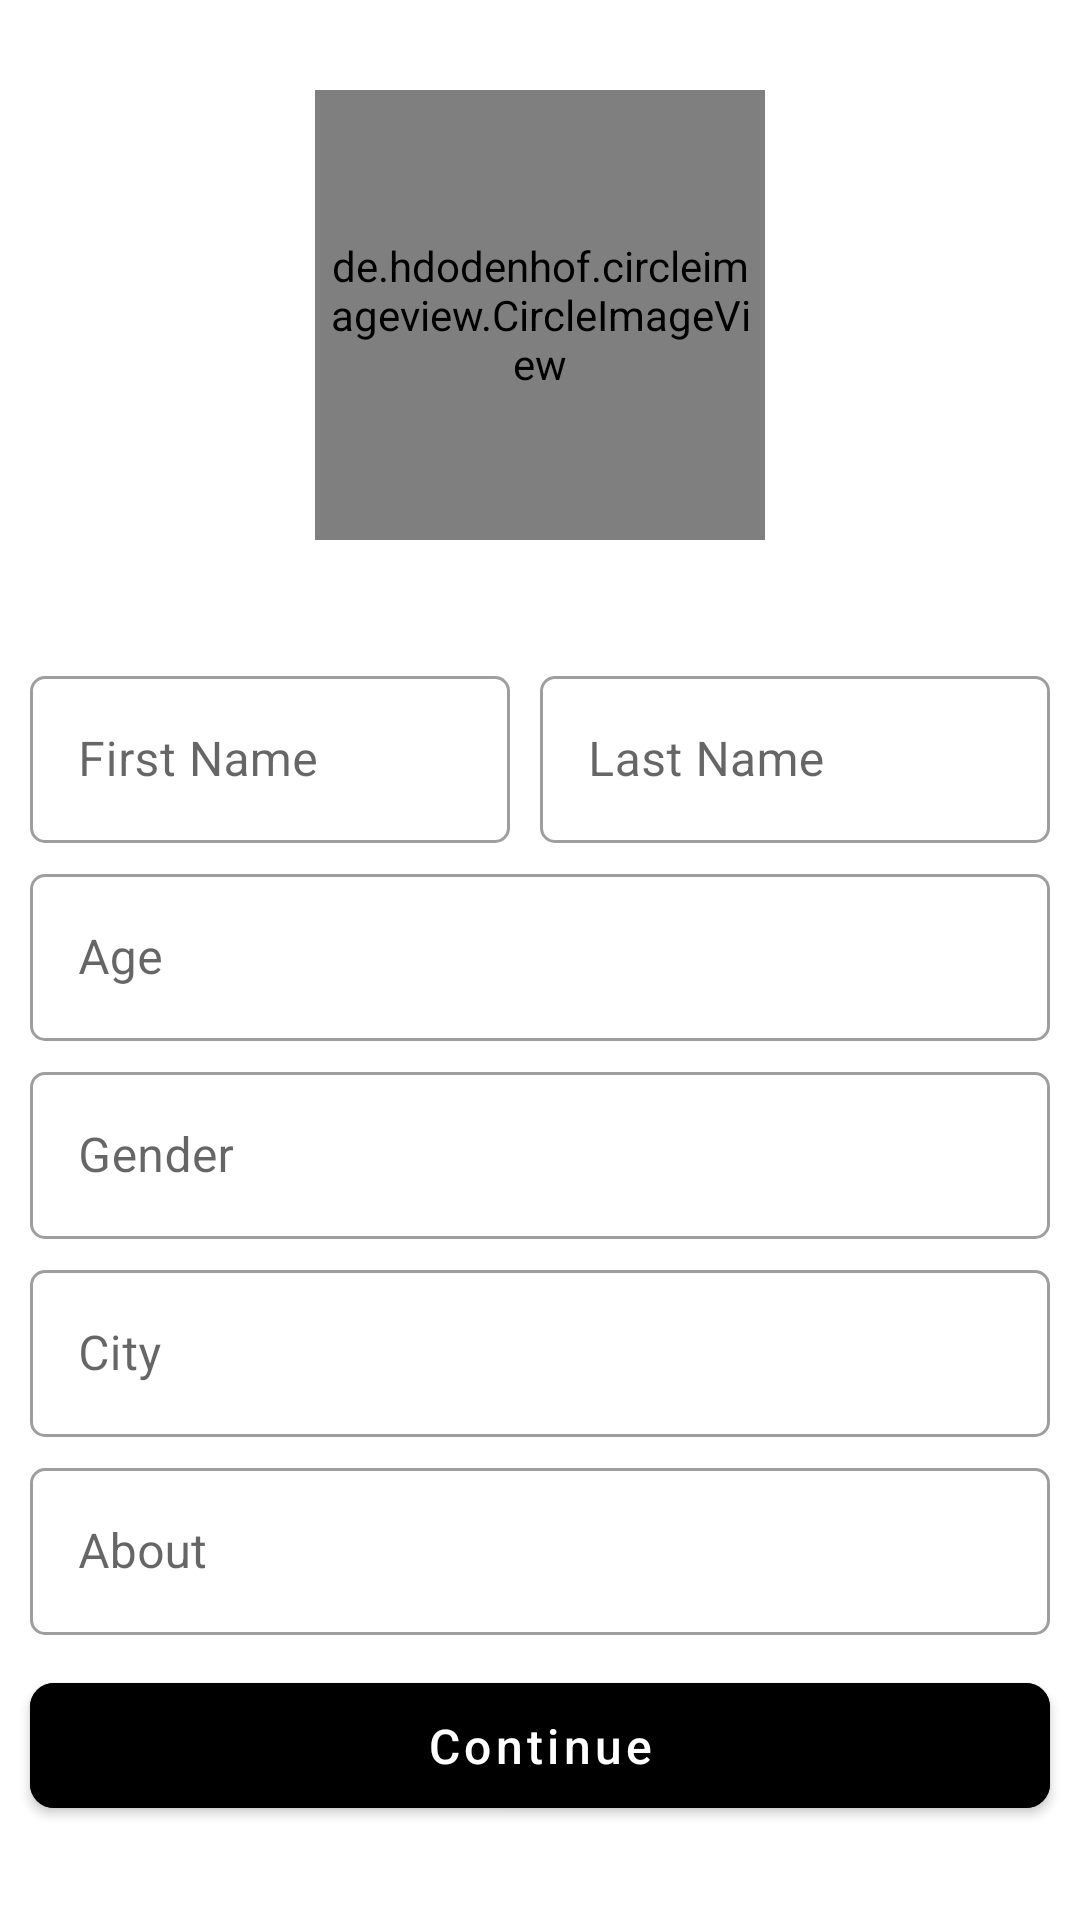

Here is an Android app screen rendered from its layout file. Give the layout XML and the strings, colors and styles it references.
<!-- AndroidManifest.xml: application theme Theme.MainMajama -->
<!-- res/layout/activity_account_details.xml -->
<?xml version="1.0" encoding="utf-8"?>
<ScrollView xmlns:android="http://schemas.android.com/apk/res/android"
    xmlns:app="http://schemas.android.com/apk/res-auto"
    xmlns:tools="http://schemas.android.com/tools"
    android:layout_width="match_parent"
    android:layout_height="match_parent"
    android:fillViewport="true"
    tools:context=".User.Account_Details"
    tools:ignore="NamespaceTypo">

    <RelativeLayout
        android:layout_width="match_parent"
        android:layout_height="wrap_content">


        <de.hdodenhof.circleimageview.CircleImageView
            android:id="@+id/profile_image_details"
            android:layout_width="150dp"
            android:layout_height="150dp"
            android:layout_centerHorizontal="true"
            android:layout_centerVertical="false"
            android:layout_marginTop="30dp"
            android:padding="5dp"
            android:src="@drawable/coder"
            app:civ_border_color="#FF000000"
            app:civ_border_width="2dp"
            app:layout_constraintEnd_toEndOf="parent"
            app:layout_constraintHorizontal_bias="0.498"
            app:layout_constraintStart_toStartOf="parent"
            app:layout_constraintTop_toTopOf="parent"
            tools:ignore="MissingConstraints" />


        <LinearLayout
            android:id="@+id/linear"
            android:layout_width="match_parent"
            android:layout_height="wrap_content"
            android:layout_below="@+id/profile_image_details"
            android:layout_marginTop="40dp"
            android:orientation="horizontal"
            android:baselineAligned="false">

            <com.google.android.material.textfield.TextInputLayout
                android:id="@+id/input_first_name_details"
                style="@style/Widget.MaterialComponents.TextInputLayout.OutlinedBox"
                android:layout_width="match_parent"
                android:layout_height="wrap_content"
                android:layout_marginLeft="10dp"
                android:layout_marginRight="10dp"
                android:layout_marginBottom="5dp"
                android:layout_weight="1"
                android:hint="First Name"
                app:boxCornerRadiusBottomEnd="5dp"
                app:boxCornerRadiusBottomStart="5dp"
                app:boxCornerRadiusTopEnd="5dp"
                app:boxCornerRadiusTopStart="5dp">

                <com.google.android.material.textfield.TextInputEditText
                    android:layout_width="match_parent"
                    android:layout_height="wrap_content"
                    android:inputType="text" />

            </com.google.android.material.textfield.TextInputLayout>

            <com.google.android.material.textfield.TextInputLayout
                android:id="@+id/input_last_name_details"
                style="@style/Widget.MaterialComponents.TextInputLayout.OutlinedBox"
                android:layout_width="match_parent"
                android:layout_height="wrap_content"
                android:layout_marginRight="10dp"
                android:layout_marginBottom="5dp"
                android:layout_weight="1"
                android:hint="Last Name"
                app:boxCornerRadiusBottomEnd="5dp"
                app:boxCornerRadiusBottomStart="5dp"
                app:boxCornerRadiusTopEnd="5dp"
                app:boxCornerRadiusTopStart="5dp">

                <com.google.android.material.textfield.TextInputEditText
                    android:layout_width="match_parent"
                    android:layout_height="wrap_content"
                    android:inputType="text" />

            </com.google.android.material.textfield.TextInputLayout>

        </LinearLayout>

        <com.google.android.material.textfield.TextInputLayout
            android:id="@+id/input_age_details"
            style="@style/Widget.MaterialComponents.TextInputLayout.OutlinedBox"
            android:layout_width="match_parent"
            android:layout_height="wrap_content"
            android:layout_below="@+id/linear"
            android:layout_marginLeft="10dp"
            android:layout_marginRight="10dp"
            android:layout_marginBottom="5dp"
            android:hint="Age"
            app:boxCornerRadiusBottomEnd="5dp"
            app:boxCornerRadiusBottomStart="5dp"
            app:boxCornerRadiusTopEnd="5dp"
            app:boxCornerRadiusTopStart="5dp">

            <com.google.android.material.textfield.TextInputEditText
                android:layout_width="match_parent"
                android:layout_height="wrap_content"
                android:inputType="number"
                android:maxLength="2" />

        </com.google.android.material.textfield.TextInputLayout>

        <com.google.android.material.textfield.TextInputLayout
            android:id="@+id/input_gender_details"
            style="@style/Widget.MaterialComponents.TextInputLayout.OutlinedBox"
            android:layout_width="match_parent"
            android:layout_height="wrap_content"
            android:layout_below="@+id/input_age_details"
            android:layout_marginLeft="10dp"
            android:layout_marginRight="10dp"
            android:layout_marginBottom="5dp"
            android:hint="Gender"
            app:boxCornerRadiusBottomEnd="5dp"
            app:boxCornerRadiusBottomStart="5dp"
            app:boxCornerRadiusTopEnd="5dp"
            app:boxCornerRadiusTopStart="5dp">

            <com.google.android.material.textfield.TextInputEditText
                android:layout_width="match_parent"
                android:layout_height="wrap_content"
                android:inputType="text" />

        </com.google.android.material.textfield.TextInputLayout>

        <com.google.android.material.textfield.TextInputLayout
            android:id="@+id/input_city_details"
            style="@style/Widget.MaterialComponents.TextInputLayout.OutlinedBox"
            android:layout_width="match_parent"
            android:layout_height="wrap_content"
            android:layout_below="@+id/input_gender_details"
            android:layout_marginLeft="10dp"
            android:layout_marginRight="10dp"
            android:layout_marginBottom="5dp"
            android:hint="City"
            app:boxCornerRadiusBottomEnd="5dp"
            app:boxCornerRadiusBottomStart="5dp"
            app:boxCornerRadiusTopEnd="5dp"
            app:boxCornerRadiusTopStart="5dp"
            app:endIconDrawable="@drawable/arrow_drop_down">

            <com.google.android.material.textfield.TextInputEditText
                android:layout_width="match_parent"
                android:layout_height="wrap_content"
                android:inputType="text" />

        </com.google.android.material.textfield.TextInputLayout>

        <com.google.android.material.textfield.TextInputLayout
            android:id="@+id/input_about_details"
            style="@style/Widget.MaterialComponents.TextInputLayout.OutlinedBox"
            android:layout_width="match_parent"
            android:layout_height="wrap_content"
            android:layout_below="@+id/input_city_details"
            android:layout_marginLeft="10dp"
            android:layout_marginRight="10dp"
            android:hint="About"
            app:boxCornerRadiusBottomEnd="5dp"
            app:boxCornerRadiusBottomStart="5dp"
            app:boxCornerRadiusTopEnd="5dp"
            app:boxCornerRadiusTopStart="5dp">

            <com.google.android.material.textfield.TextInputEditText
                android:layout_width="match_parent"
                android:layout_height="wrap_content"
                android:inputType="textMultiLine" />

        </com.google.android.material.textfield.TextInputLayout>

        <com.google.android.material.button.MaterialButton
            android:id="@+id/btn_continue_details"
            android:layout_width="match_parent"
            android:layout_height="wrap_content"
            android:layout_below="@+id/input_about_details"
            android:layout_marginLeft="10dp"
            android:layout_marginTop="10dp"
            android:layout_marginRight="10dp"
            android:layout_marginBottom="5dp"
            android:backgroundTint="@color/black"
            android:padding="10dp"
            android:text="Continue"
            android:textAllCaps="false"
            android:textColor="@color/white"
            android:textSize="16sp"
            app:cornerRadius="8dp" />


    </RelativeLayout>
</ScrollView>
<!-- resources referenced by this layout -->
<resources>
  <color name="black">#FF000000</color>
  <color name="white">#FFFFFFFF</color>
  <!-- drawable arrow_drop_down (drawable) -->
  <vector android:height="24dp" android:tint="#CCDDCC"
      android:viewportHeight="24" android:viewportWidth="24"
      android:width="24dp" xmlns:android="http://schemas.android.com/apk/res/android">
      <path android:fillColor="@android:color/white" android:pathData="M7,10l5,5 5,-5z"/>
  </vector>
  <style name="Theme.MainMajama" parent="Theme.MaterialComponents.Light.NoActionBar">
          <item name="colorPrimary">@color/black</item>
          <item name="colorPrimaryDark">@color/white</item>
          <item name="colorAccent">@color/teal_200</item>
          <item name="android:statusBarColor">@color/black</item>
          <item name="android:windowContentTransitions">true</item>
      </style>
  <color name="teal_200">#FF03DAC5</color>
</resources>
